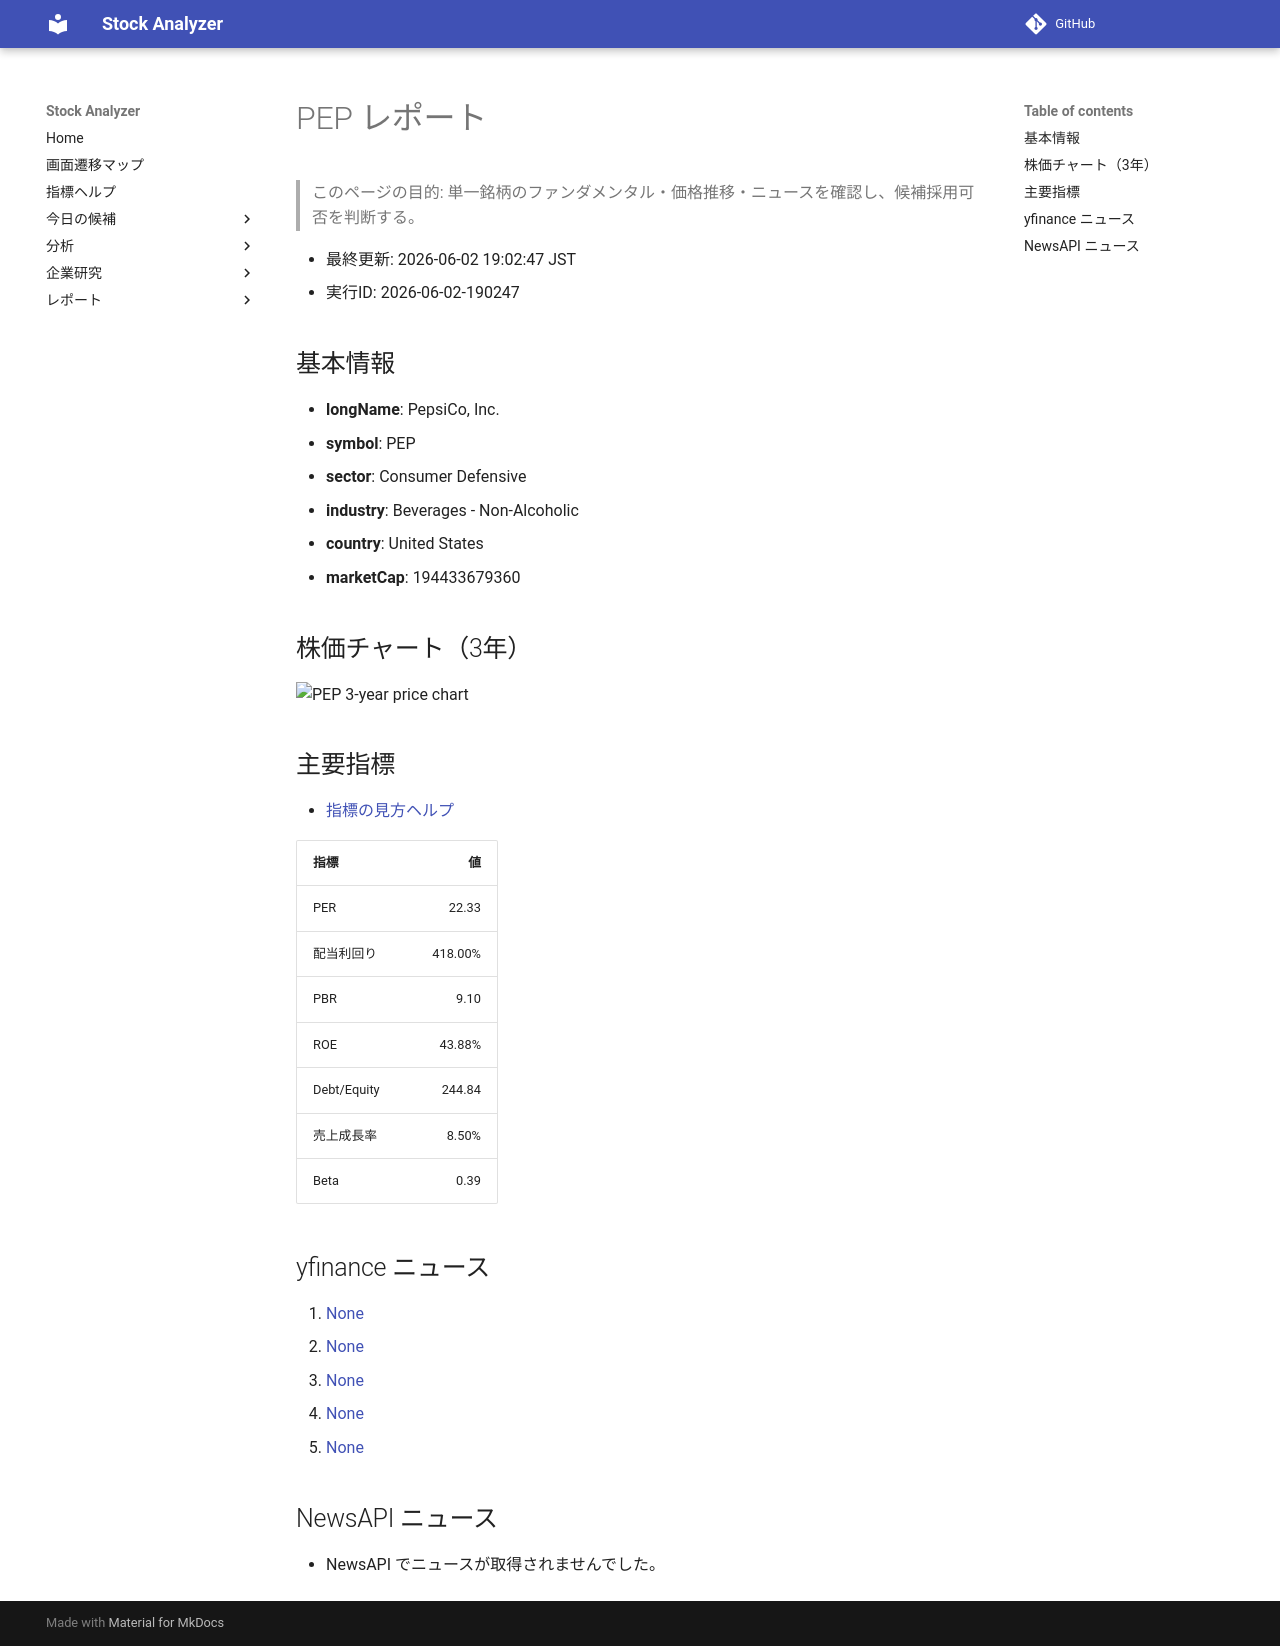

repository: Yumi-note/Making-APP · page: stocks/2026-06-02/190247/PEP/index.html · generator: mkdocs

# PEP レポート

> このページの目的: 単一銘柄のファンダメンタル・価格推移・ニュースを確認し、候補採用可否を判断する。

- 最終更新: 2026-06-02 19:02:47 JST
- 実行ID: 2026-06-02-190247

## 基本情報

- **longName**: PepsiCo, Inc.
- **symbol**: PEP
- **sector**: Consumer Defensive
- **industry**: Beverages - Non-Alcoholic
- **country**: United States
- **marketCap**: 194433679360

## 株価チャート（3年）

![PEP 3-year price chart](PEP_3y.png)

## 主要指標

- [指標の見方ヘルプ](../../../../indicators.md)

| 指標 | 値 |
|---|---:|
| PER | 22.33 |
| 配当利回り | 418.00% |
| PBR | 9.10 |
| ROE | 43.88% |
| Debt/Equity | 244.84 |
| 売上成長率 | 8.50% |
| Beta | 0.39 |

## yfinance ニュース

1. [None](None)
2. [None](None)
3. [None](None)
4. [None](None)
5. [None](None)

## NewsAPI ニュース

- NewsAPI でニュースが取得されませんでした。
